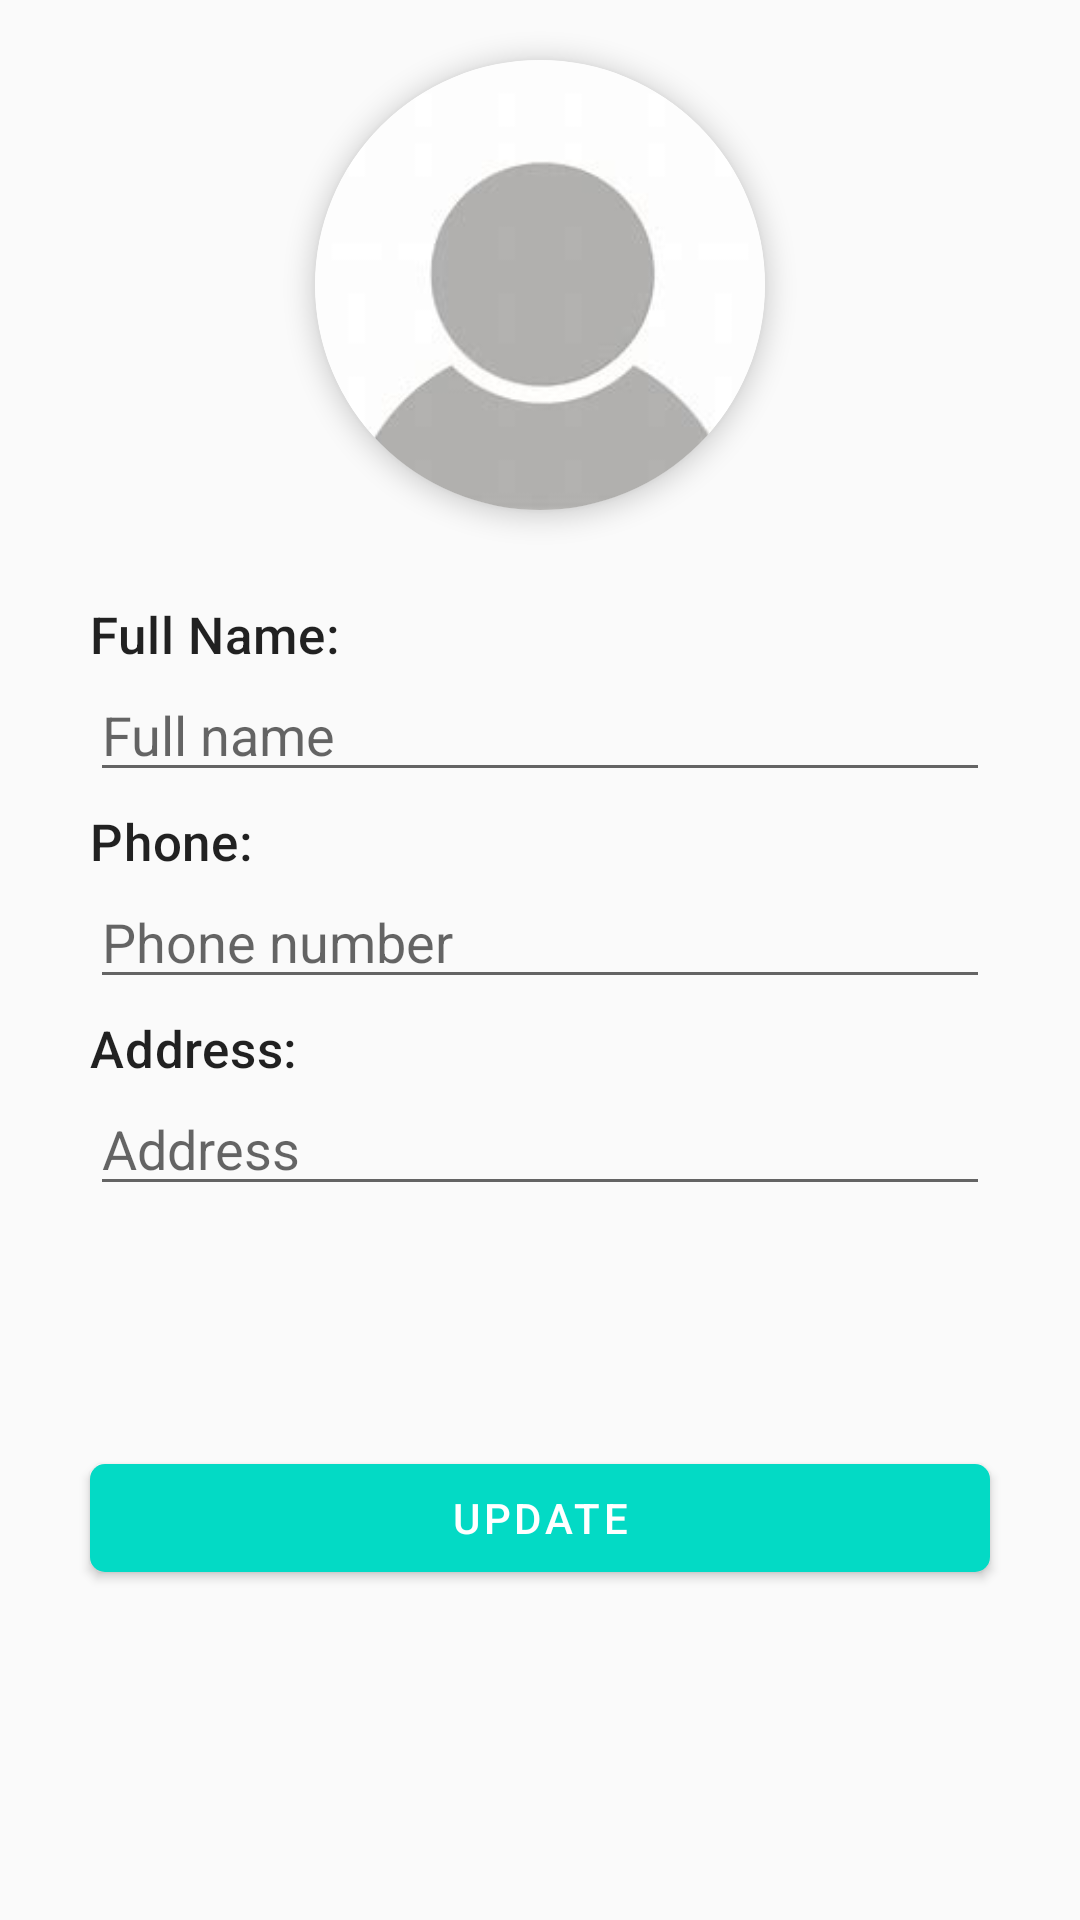

The Android layout XML behind this screen, and the referenced resources:
<!-- AndroidManifest.xml: application theme Theme.AutopartsKinmel -->
<!-- res/layout/activity_edit_profile.xml -->
<?xml version="1.0" encoding="utf-8"?>
<androidx.constraintlayout.widget.ConstraintLayout xmlns:android="http://schemas.android.com/apk/res/android"
    xmlns:app="http://schemas.android.com/apk/res-auto"
    xmlns:tools="http://schemas.android.com/tools"
    android:layout_width="match_parent"
    android:layout_height="match_parent"
    tools:context=".activities.EditProfileActivity">

    <ImageView
        android:id="@+id/back_arrow"
        android:layout_width="wrap_content"
        android:layout_height="wrap_content"
        android:src="@drawable/ic_baseline_arrow_back"
        app:layout_constraintTop_toTopOf="parent"
        app:layout_constraintStart_toStartOf="parent"
        android:layout_marginTop="20dp"
        android:layout_marginStart="20dp"
        tools:ignore="ContentDescription"/>

    <com.google.android.material.card.MaterialCardView
        android:id="@+id/edit_profile_card_layout"
        android:layout_width="150dp"
        android:layout_height="150dp"
        app:layout_constraintTop_toTopOf="parent"
        app:layout_constraintStart_toStartOf="parent"
        app:layout_constraintEnd_toEndOf="parent"
        android:layout_marginTop="20dp"
        app:cardElevation="5dp"
        app:cardCornerRadius="75dp"
        android:clickable="true"
        android:focusable="true">

        <ImageView
            android:id="@+id/edit_profile"
            android:layout_width="match_parent"
            android:layout_height="match_parent"
            android:src="@drawable/blank_profile"
            tools:ignore="ContentDescription"/>

    </com.google.android.material.card.MaterialCardView>

    <TextView
        android:id="@+id/full_name_txt"
        android:layout_width="0dp"
        android:layout_height="wrap_content"
        android:text="@string/full_name_txt"
        android:textAppearance="@style/TextAppearance.MaterialComponents.Headline6"
        android:textSize="17sp"
        app:layout_constraintTop_toBottomOf="@+id/edit_profile_card_layout"
        app:layout_constraintStart_toStartOf="parent"
        app:layout_constraintEnd_toEndOf="parent"
        app:layout_constraintBottom_toTopOf="@id/edit_full_name_field"
        android:layout_margin="30dp"/>

    <EditText
        android:id="@+id/edit_full_name_field"
        android:layout_width="0dp"
        android:layout_height="wrap_content"
        android:hint="@string/full_name"
        android:inputType="text"
        app:layout_constraintTop_toBottomOf="@+id/full_name_txt"
        app:layout_constraintStart_toStartOf="@id/full_name_txt"
        app:layout_constraintEnd_toEndOf="@id/full_name_txt"
        tools:ignore="Autofill"/>

    <TextView
        android:id="@+id/phone_txt"
        android:layout_width="0dp"
        android:layout_height="wrap_content"
        android:text="@string/phone"
        android:textAppearance="@style/TextAppearance.MaterialComponents.Headline6"
        android:textSize="17sp"
        app:layout_constraintTop_toBottomOf="@+id/edit_full_name_field"
        app:layout_constraintStart_toStartOf="@id/full_name_txt"
        app:layout_constraintEnd_toEndOf="@id/full_name_txt"
        app:layout_constraintBottom_toTopOf="@id/edit_phone_field"
        android:layout_marginTop="5dp"/>

    <EditText
        android:id="@+id/edit_phone_field"
        android:layout_width="0dp"
        android:layout_height="wrap_content"
        android:hint="@string/phone_number"
        android:inputType="phone"
        app:layout_constraintTop_toBottomOf="@+id/phone_txt"
        app:layout_constraintStart_toStartOf="@id/edit_full_name_field"
        app:layout_constraintEnd_toEndOf="@id/edit_full_name_field"
        tools:ignore="Autofill"/>

    <TextView
        android:id="@+id/address_txt"
        android:layout_width="0dp"
        android:layout_height="wrap_content"
        android:text="@string/address_txt"
        android:textAppearance="@style/TextAppearance.MaterialComponents.Headline6"
        android:textSize="17sp"
        app:layout_constraintTop_toBottomOf="@+id/edit_phone_field"
        app:layout_constraintStart_toStartOf="@id/full_name_txt"
        app:layout_constraintEnd_toEndOf="@id/full_name_txt"
        app:layout_constraintBottom_toTopOf="@id/edit_address_field"
        android:layout_marginTop="5dp"/>

    <EditText
        android:id="@+id/edit_address_field"
        android:layout_width="0dp"
        android:layout_height="wrap_content"
        android:hint="@string/address"
        android:inputType="text"
        app:layout_constraintTop_toBottomOf="@+id/address_txt"
        app:layout_constraintStart_toStartOf="@id/edit_full_name_field"
        app:layout_constraintEnd_toEndOf="@id/edit_full_name_field"
        tools:ignore="Autofill"/>

    <com.google.android.material.button.MaterialButton
        android:id="@+id/update_btn"
        android:layout_width="0dp"
        android:layout_height="wrap_content"
        app:backgroundTint="@color/teal_200"
        android:text="@string/update"
        app:cornerRadius="5dp"
        app:layout_constraintTop_toBottomOf="@+id/edit_address_field"
        app:layout_constraintStart_toStartOf="@id/edit_full_name_field"
        app:layout_constraintEnd_toEndOf="@id/edit_full_name_field"
        app:layout_constraintBottom_toBottomOf="parent"
        android:layout_marginBottom="30dp"/>

</androidx.constraintlayout.widget.ConstraintLayout>
<!-- resources referenced by this layout -->
<resources>
  <color name="teal_200">#FF03DAC5</color>
  <!-- drawable blank_profile: png bitmap (drawable, 2227 bytes) -->
  <string name="address">Address</string>
  <string name="address_txt">Address:</string>
  <string name="full_name">Full name</string>
  <string name="full_name_txt">Full Name:</string>
  <string name="phone">Phone:</string>
  <string name="phone_number">Phone number</string>
  <string name="update">Update</string>
  <style name="Theme.AutopartsKinmel" parent="Theme.MaterialComponents.DayNight.NoActionBar">
          
          <item name="colorPrimary">@color/primary</item>
          <item name="colorPrimaryVariant">@color/blue_400</item>
          <item name="colorOnPrimary">@color/white</item>
          
          <item name="colorSecondary">@color/teal_200</item>
          <item name="colorSecondaryVariant">@color/teal_700</item>
          <item name="colorOnSecondary">@color/black</item>
          
          <item name="android:statusBarColor" tools:targetApi="l">?attr/colorPrimaryVariant</item>
  
          
          <item name="android:colorBackground">@color/light_white</item>
      </style>
  <color name="primary">#FFFFFF</color>
  <color name="blue_400">#42A5F5</color>
  <color name="white">#FFFFFFFF</color>
  <color name="teal_700">#FF018786</color>
  <color name="black">#FF000000</color>
  <color name="light_white">#FAFAFA</color>
</resources>
